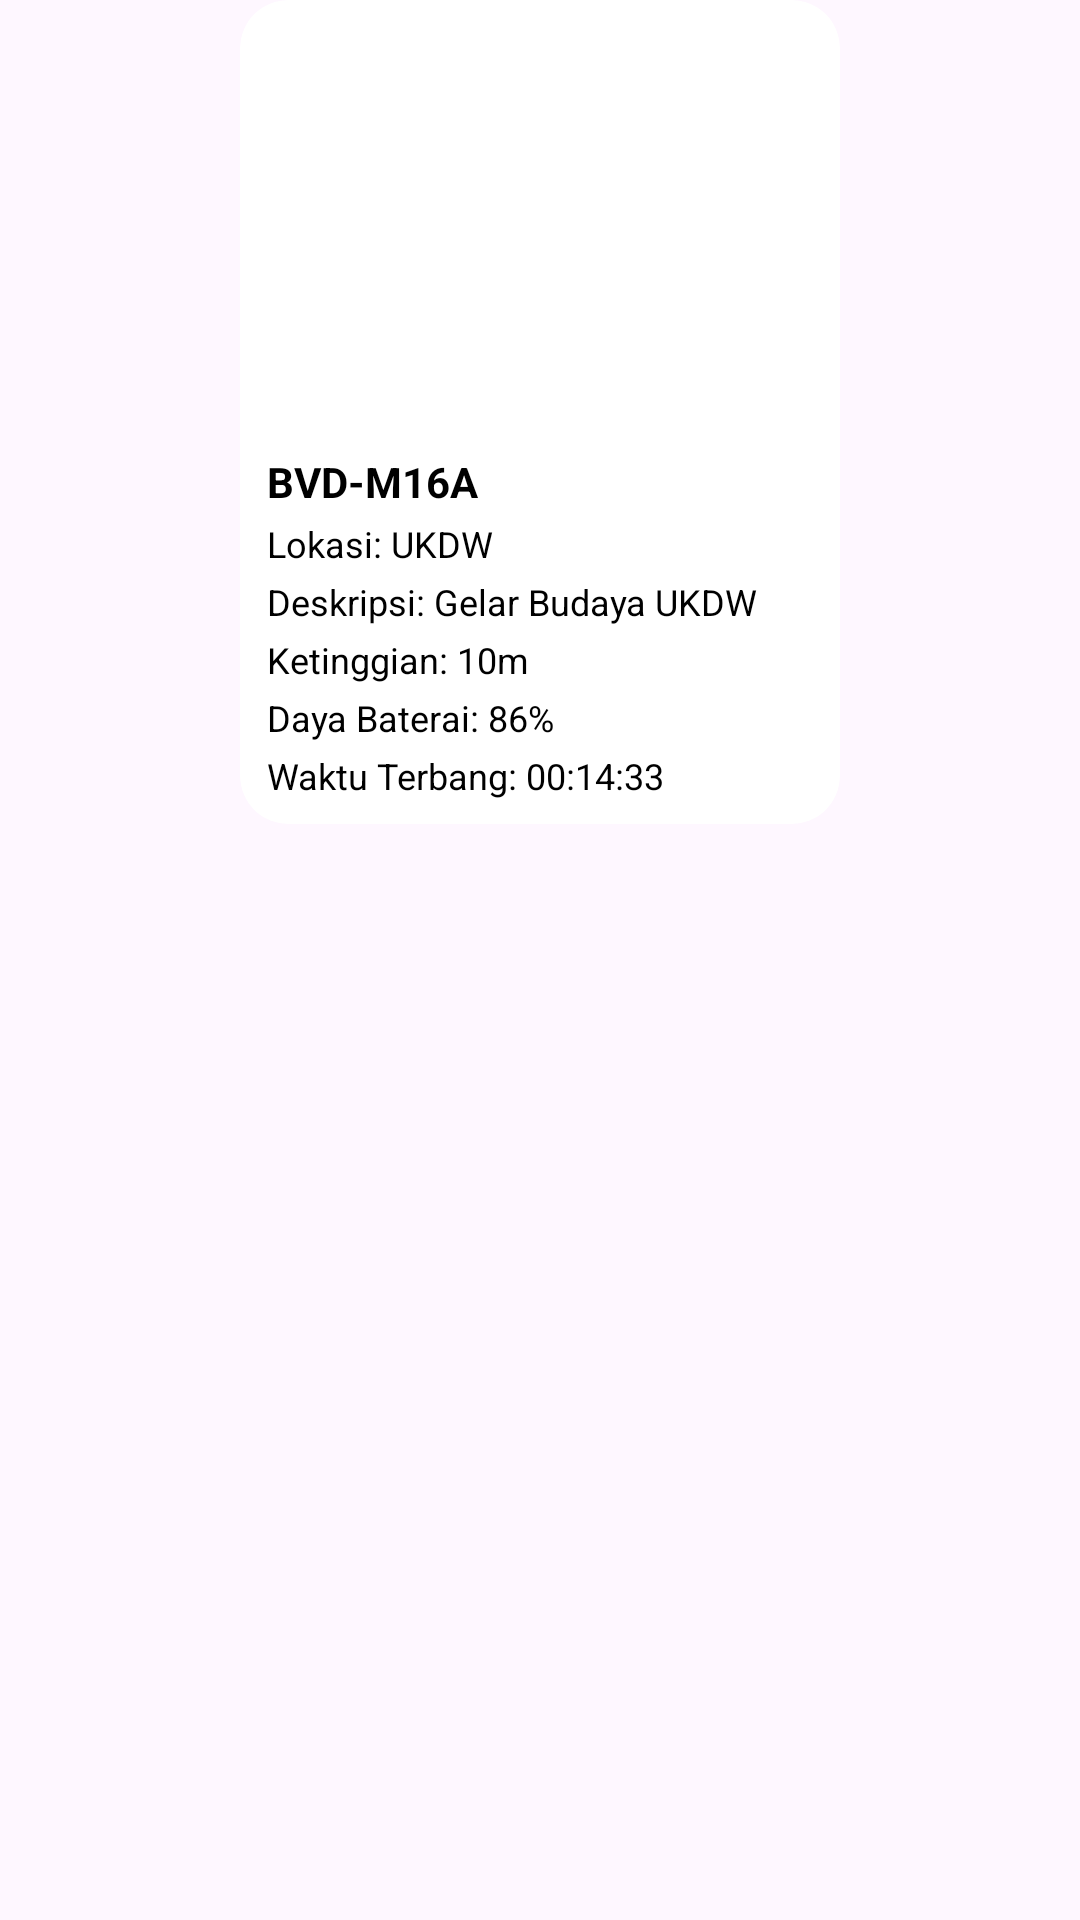

Android layout source for this screen:
<!-- AndroidManifest.xml: application theme Theme.DroneSimulator -->
<!-- res/layout/custom_info_window.xml -->
<?xml version="1.0" encoding="utf-8"?>
<androidx.constraintlayout.widget.ConstraintLayout xmlns:android="http://schemas.android.com/apk/res/android"
    xmlns:app="http://schemas.android.com/apk/res-auto"
    xmlns:tools="http://schemas.android.com/tools"
    android:layout_width="wrap_content"
    android:layout_height="wrap_content"
    android:background="@android:color/transparent">

    <com.google.android.material.card.MaterialCardView
        android:id="@+id/mainCardView"
        android:layout_width="200dp"
        android:layout_height="wrap_content"
        android:background="@android:color/transparent"
        app:cardBackgroundColor="@color/white"
        app:cardCornerRadius="16dp"
        app:layout_constraintEnd_toEndOf="parent"
        app:layout_constraintHorizontal_bias="0.5"
        app:layout_constraintStart_toStartOf="parent"
        app:layout_constraintTop_toTopOf="parent"
        app:strokeColor="@null"
        app:strokeWidth="0dp">

        <androidx.constraintlayout.widget.ConstraintLayout
            android:layout_width="match_parent"
            android:layout_height="wrap_content"
            android:paddingVertical="8dp">


            <ImageView
                android:id="@+id/tv_droneImage"
                android:layout_width="match_parent"
                android:layout_height="140dp"
                android:layout_marginHorizontal="8dp"
                android:scaleType="fitXY"
                android:src="@drawable/baseline_person_24"
                app:layout_constraintEnd_toEndOf="parent"
                app:layout_constraintHorizontal_bias="0.5"
                app:layout_constraintStart_toStartOf="parent"
                app:layout_constraintTop_toTopOf="parent"
                tools:layout_editor_absoluteY="8dp" />

            <TextView
                android:id="@+id/tv_droneName"
                android:layout_width="0dp"
                android:layout_height="wrap_content"
                android:layout_marginHorizontal="9dp"
                android:layout_marginTop="3dp"
                android:text="BVD-M16A"
                android:textColor="@color/black"
                android:textSize="14sp"
                android:textStyle="bold"
                app:layout_constraintEnd_toEndOf="parent"
                app:layout_constraintHorizontal_bias="0.5"
                app:layout_constraintStart_toStartOf="parent"
                app:layout_constraintTop_toBottomOf="@id/tv_droneImage" />

            <TextView
                android:id="@+id/tv_locationName"
                android:layout_width="0dp"
                android:layout_height="wrap_content"
                android:layout_marginHorizontal="9dp"
                android:layout_marginTop="3dp"
                android:text="Lokasi: UKDW"
                android:textColor="@color/black"
                android:textSize="12sp"
                app:layout_constraintEnd_toEndOf="parent"
                app:layout_constraintHorizontal_bias="0.5"
                app:layout_constraintStart_toStartOf="parent"
                app:layout_constraintTop_toBottomOf="@id/tv_droneName" />

            <TextView
                android:id="@+id/tv_description"
                android:layout_width="0dp"
                android:layout_height="wrap_content"
                android:layout_marginHorizontal="9dp"
                android:layout_marginTop="3dp"
                android:text="Deskripsi: Gelar Budaya UKDW"
                android:textColor="@color/black"
                android:textSize="12sp"
                app:layout_constraintEnd_toEndOf="parent"
                app:layout_constraintHorizontal_bias="0.5"
                app:layout_constraintStart_toStartOf="parent"
                app:layout_constraintTop_toBottomOf="@id/tv_locationName" />

            <TextView
                android:id="@+id/tv_height"
                android:layout_width="0dp"
                android:layout_height="wrap_content"
                android:layout_marginHorizontal="9dp"
                android:layout_marginTop="3dp"
                android:text="Ketinggian: 10m"
                android:textColor="@color/black"
                android:textSize="12sp"
                app:layout_constraintEnd_toEndOf="parent"
                app:layout_constraintHorizontal_bias="0.5"
                app:layout_constraintStart_toStartOf="parent"
                app:layout_constraintTop_toBottomOf="@id/tv_description" />

            <TextView
                android:id="@+id/tv_batteryPercentage"
                android:layout_width="0dp"
                android:layout_height="wrap_content"
                android:layout_marginHorizontal="9dp"
                android:layout_marginTop="3dp"
                android:text="Daya Baterai: 86%"
                android:textColor="@color/black"
                android:textSize="12sp"
                app:layout_constraintEnd_toEndOf="parent"
                app:layout_constraintHorizontal_bias="0.5"
                app:layout_constraintStart_toStartOf="parent"
                app:layout_constraintTop_toBottomOf="@id/tv_height" />

            <TextView
                android:id="@+id/tv_elapsedTime"
                android:layout_width="0dp"
                android:layout_height="wrap_content"
                android:layout_marginHorizontal="9dp"
                android:layout_marginTop="3dp"
                android:text="Waktu Terbang: 00:14:33"
                android:textColor="@color/black"
                android:textSize="12sp"
                app:layout_constraintEnd_toEndOf="parent"
                app:layout_constraintHorizontal_bias="0.5"
                app:layout_constraintStart_toStartOf="parent"
                app:layout_constraintTop_toBottomOf="@id/tv_batteryPercentage" />

        </androidx.constraintlayout.widget.ConstraintLayout>
    </com.google.android.material.card.MaterialCardView>
</androidx.constraintlayout.widget.ConstraintLayout>
<!-- resources referenced by this layout -->
<resources>
  <style name="Theme.DroneSimulator" parent="Base.Theme.DroneSimulator" />
  <style name="Base.Theme.DroneSimulator" parent="Theme.Material3.DayNight">
          
          
      </style>
  <!-- not gathered from this repository: default colours our renderer supplied (Android Studio template values) -->
  <color name="black">#FF000000</color>
  <color name="white">#FFFFFFFF</color>
</resources>
